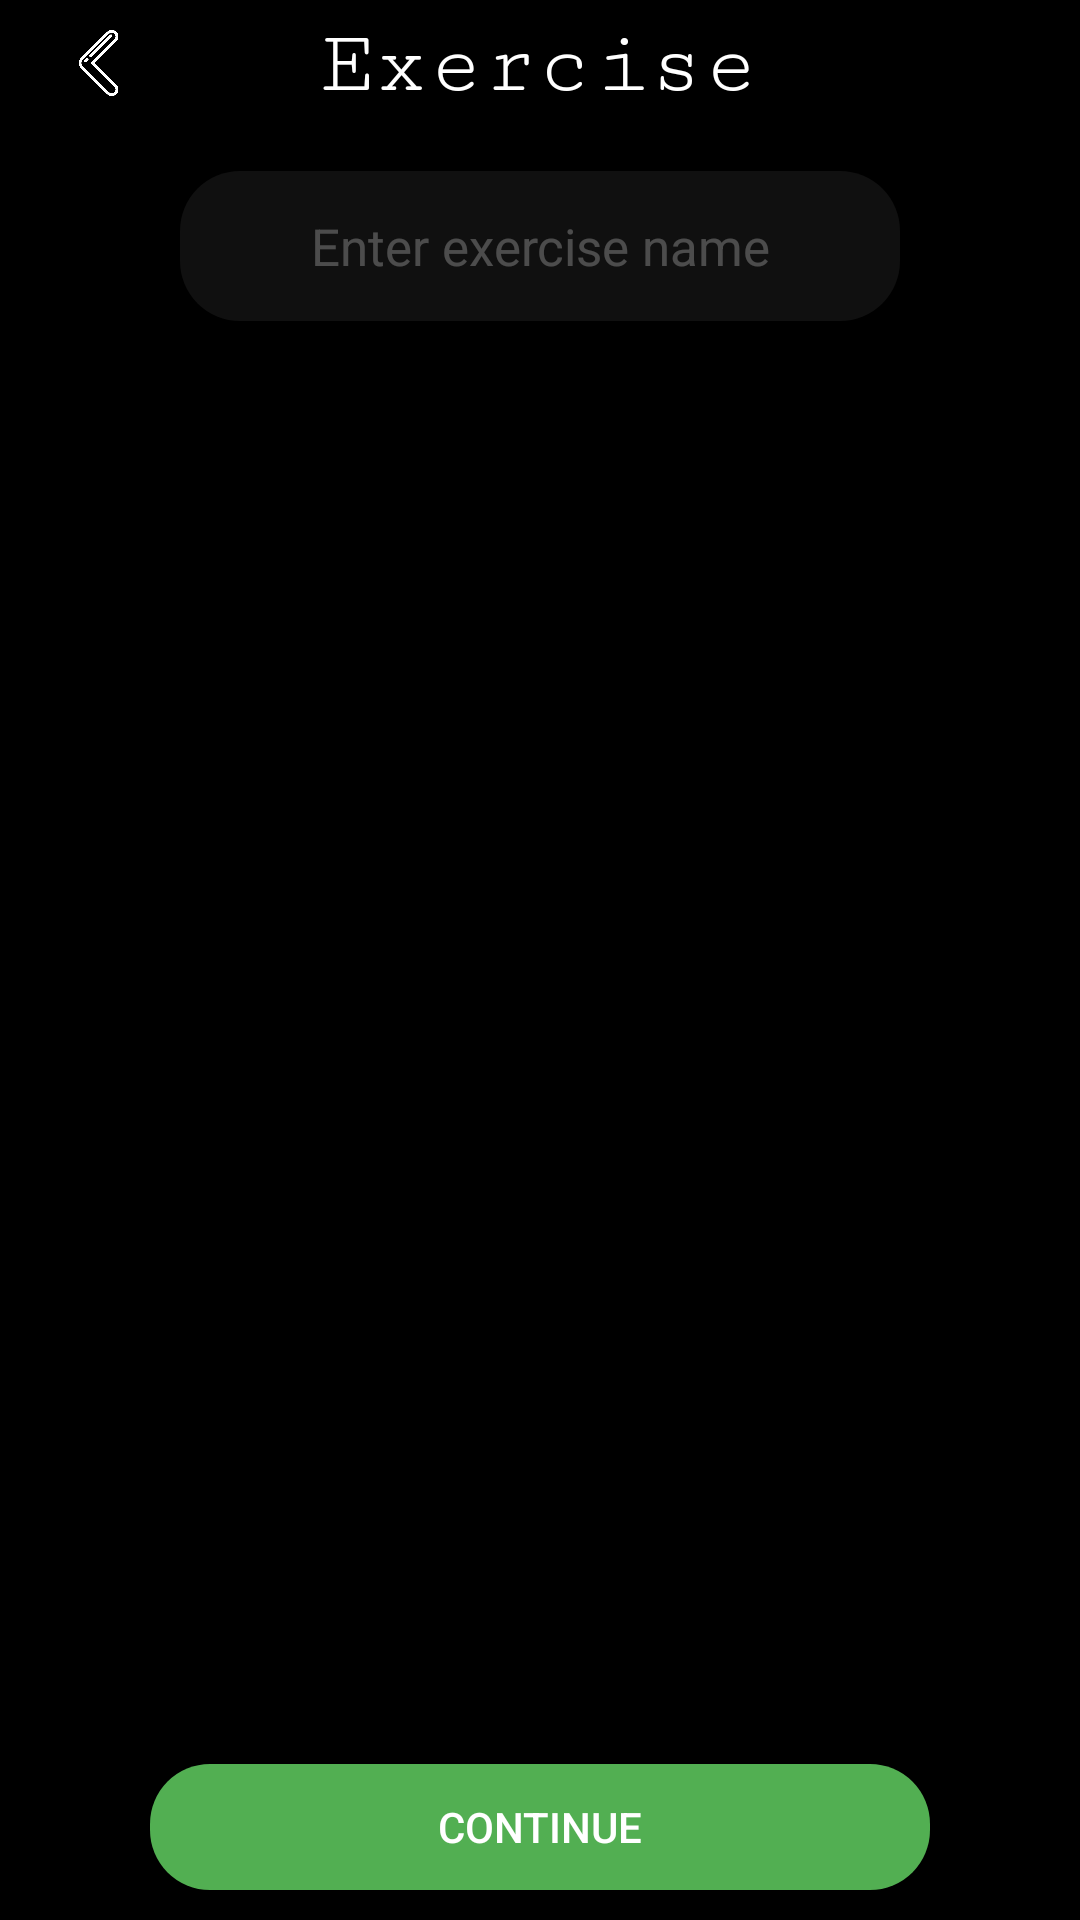

The Android layout XML behind this screen, and the referenced resources:
<!-- AndroidManifest.xml: application theme Theme.MyApplication -->
<!-- res/layout/activity_enter_exercise_name.xml -->
<?xml version="1.0" encoding="utf-8"?>
<LinearLayout xmlns:android="http://schemas.android.com/apk/res/android"
    xmlns:app="http://schemas.android.com/apk/res-auto"
    xmlns:tools="http://schemas.android.com/tools"
    android:layout_width="match_parent"
    android:layout_height="match_parent"
    tools:context=".activities.EnterExerciseNameActivity"
    android:background="@color/black"
    android:orientation="vertical"
    android:layout_weight="15"
    android:clickable="true"
    android:focusable="true"
    android:focusableInTouchMode="true"
    >
    <LinearLayout
        android:layout_width="match_parent"
        android:layout_height="0dp"
        android:layout_weight="1"
        android:orientation="horizontal"
        android:background="@color/black"
        >

        <ImageView
            android:id="@+id/backEnterName"
            android:layout_width="30dp"
            android:layout_height="match_parent"
            android:src="@drawable/backward"
            android:layout_gravity="start"
            android:layout_weight="1"
            android:padding="10dp"
            />
        <TextView
            android:id="@+id/enterExerciseNameTitle"
            android:layout_width="50dp"
            android:layout_height="match_parent"
            android:text="@string/exercise"
            android:textAlignment="center"
            android:textColor="@color/white"
            android:textSize="30sp"
            android:fontFamily="serif-monospace"
            android:layout_marginTop="5dp"
            android:layout_weight="5"

            />
        <ImageView
            android:id="@+id/settingsEnterName"
            android:layout_width="30dp"
            android:layout_height="match_parent"
            android:src="@drawable/settings"
            android:layout_gravity="start"
            android:layout_weight="1"
            android:padding="10dp"
            />
    </LinearLayout>


    <LinearLayout
        android:layout_width="match_parent"
        android:layout_height="0dp"
        android:layout_weight="13"
        android:orientation="vertical"
        >
        <EditText
            android:id="@+id/enterExerciseNameEntry"
            android:layout_width="match_parent"
            android:layout_height="50dp"
            android:layout_gravity="center"
            android:layout_marginTop="15dp"
            android:layout_marginHorizontal="60dp"
            android:background="@drawable/entry_shape"
            android:backgroundTint="@color/almost_transparent"
            android:cursorVisible="false"
            android:hint="@string/enterExerciseName"
            android:inputType="text"
            android:singleLine="true"
            android:textAlignment="center"
            android:textColor="@color/white"
            android:textColorHint="@color/text_transpatentish"
            android:textSize="17sp"
            />
        <TextView
            android:id="@+id/TrainingNameEmpty"
            android:layout_width="match_parent"
            android:layout_height="wrap_content"
            android:text="@string/empty_name"
            android:layout_marginVertical="20dp"
            android:textAlignment="center"
            android:textColor="@color/red"
            android:visibility="invisible"
            />




    </LinearLayout>
    <Button
        android:id="@+id/ContinueCreatingButton"
        android:layout_width="match_parent"
        android:layout_height="0dp"
        android:layout_weight="1"
        android:text="@string/Continue"
        android:background="@drawable/entry_shape"
        android:backgroundTint="@color/green"
        android:layout_marginHorizontal="50dp"
        android:layout_gravity="center"
        android:layout_marginBottom="10dp"
        />

</LinearLayout>
<!-- resources referenced by this layout -->
<resources>
  <color name="almost_transparent">#10FFFFFF</color>
  <color name="black">#FF000000</color>
  <color name="green">#52AF52</color>
  <color name="red">#FF0000</color>
  <color name="text_transpatentish">#40FFFFFF</color>
  <color name="white">#FFFFFFFF</color>
  <!-- drawable backward: png bitmap (drawable-v24, 3660 bytes) -->
  <!-- drawable entry_shape (drawable) -->
  <?xml version="1.0" encoding="utf-8"?>
  <shape xmlns:android="http://schemas.android.com/apk/res/android"
      android:shape="rectangle"
      >
      <solid android:color="@color/white" />
      <corners
          android:radius="20dp"
          />
  </shape>
  <string name="Continue">Continue</string>
  <string name="empty_name">Name cannot be empty!</string>
  <string name="enterExerciseName">Enter exercise name</string>
  <string name="exercise">Exercise</string>
  <style name="Theme.MyApplication" parent="Theme.AppCompat.Light.NoActionBar">
          <item name="android:windowDrawsSystemBarBackgrounds">true</item>
          <item name="android:windowTranslucentStatus">true</item>
          <item name="android:windowTranslucentNavigation">true</item>
          <item name="android:textColor">@color/white</item>
  
          
          <item name="android:colorPrimary">@color/transparent</item>
          <item name="android:navigationBarColor">@color/almost_transparent</item>
          <item name="android:colorPrimaryDark">@color/transparent</item>
          <item name="android:statusBarColor">@color/transparent</item>
  
      </style>
  <color name="transparent">#00000000</color>
</resources>
